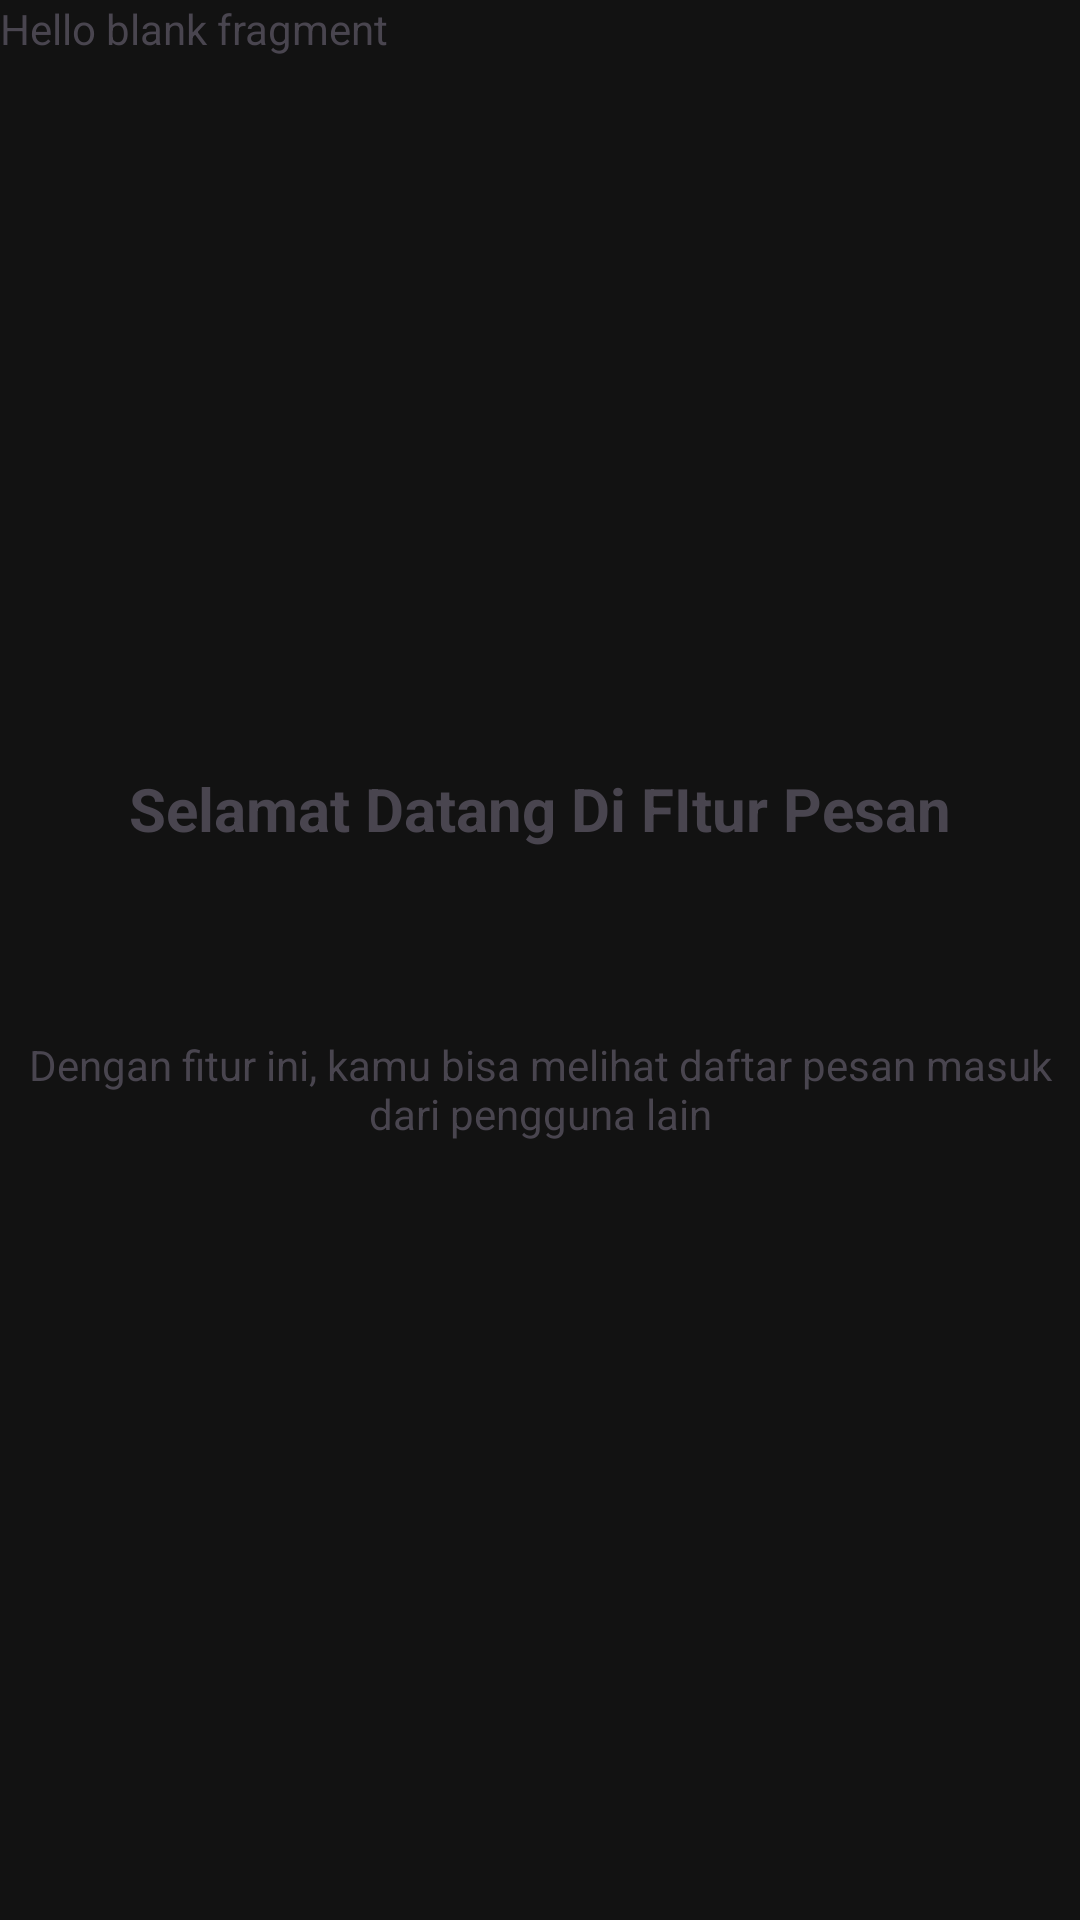

Reconstruct the res/layout file that produces this screen, plus the resources it refers to.
<!-- AndroidManifest.xml: application theme Theme.Andika_3TIA -->
<!-- res/layout/fragment_tutorial1.xml -->
<?xml version="1.0" encoding="utf-8"?>
<androidx.constraintlayout.widget.ConstraintLayout xmlns:android="http://schemas.android.com/apk/res/android"
    xmlns:app="http://schemas.android.com/apk/res-auto"
    xmlns:tools="http://schemas.android.com/tools"
    android:layout_width="match_parent"
    android:layout_height="match_parent"
    tools:context=".Tutorial.FragmentTutorial1"
    android:background="@color/Utama">

    
    <TextView
        android:id="@+id/textView3"
        android:layout_width="match_parent"
        android:layout_height="match_parent"
        android:text="@string/hello_blank_fragment" />

    <ImageView
        android:id="@+id/imageView4"
        android:layout_width="wrap_content"
        android:layout_height="wrap_content"
        android:layout_marginTop="156dp"
        android:src="@mipmap/ic_launcher"
        app:layout_constraintEnd_toEndOf="parent"
        app:layout_constraintHorizontal_bias="0.498"
        app:layout_constraintStart_toStartOf="parent"
        app:layout_constraintTop_toTopOf="@+id/textView3" />

    <TextView
        android:id="@+id/textView6"
        android:layout_width="wrap_content"
        android:layout_height="wrap_content"
        android:layout_marginTop="100dp"
        android:textStyle="bold"
        android:textSize="20dp"
        android:textAlignment="center"
        android:text="Selamat Datang Di FItur Pesan"
        app:layout_constraintEnd_toEndOf="parent"
        app:layout_constraintHorizontal_bias="0.498"
        app:layout_constraintStart_toStartOf="parent"
        app:layout_constraintTop_toBottomOf="@+id/imageView4" />

    <TextView
        android:id="@+id/textView7"
        android:layout_width="wrap_content"
        android:layout_height="wrap_content"
        android:textAlignment="center"
        android:text="Dengan fitur ini, kamu bisa melihat daftar pesan masuk dari pengguna lain"
        app:layout_constraintBottom_toBottomOf="@+id/textView3"
        app:layout_constraintEnd_toEndOf="parent"
        app:layout_constraintHorizontal_bias="0.498"
        app:layout_constraintStart_toStartOf="parent"
        app:layout_constraintTop_toBottomOf="@+id/textView6"
        app:layout_constraintVertical_bias="0.194" />

</androidx.constraintlayout.widget.ConstraintLayout>
<!-- resources referenced by this layout -->
<resources>
  <color name="Utama">#121212</color>
  <string name="hello_blank_fragment">Hello blank fragment</string>
  <style name="Theme.Andika_3TIA" parent="Base.Theme.Andika_3TIA" />
  <style name="Base.Theme.Andika_3TIA" parent="Theme.Material3.DayNight.NoActionBar">
          
          
      </style>
</resources>
